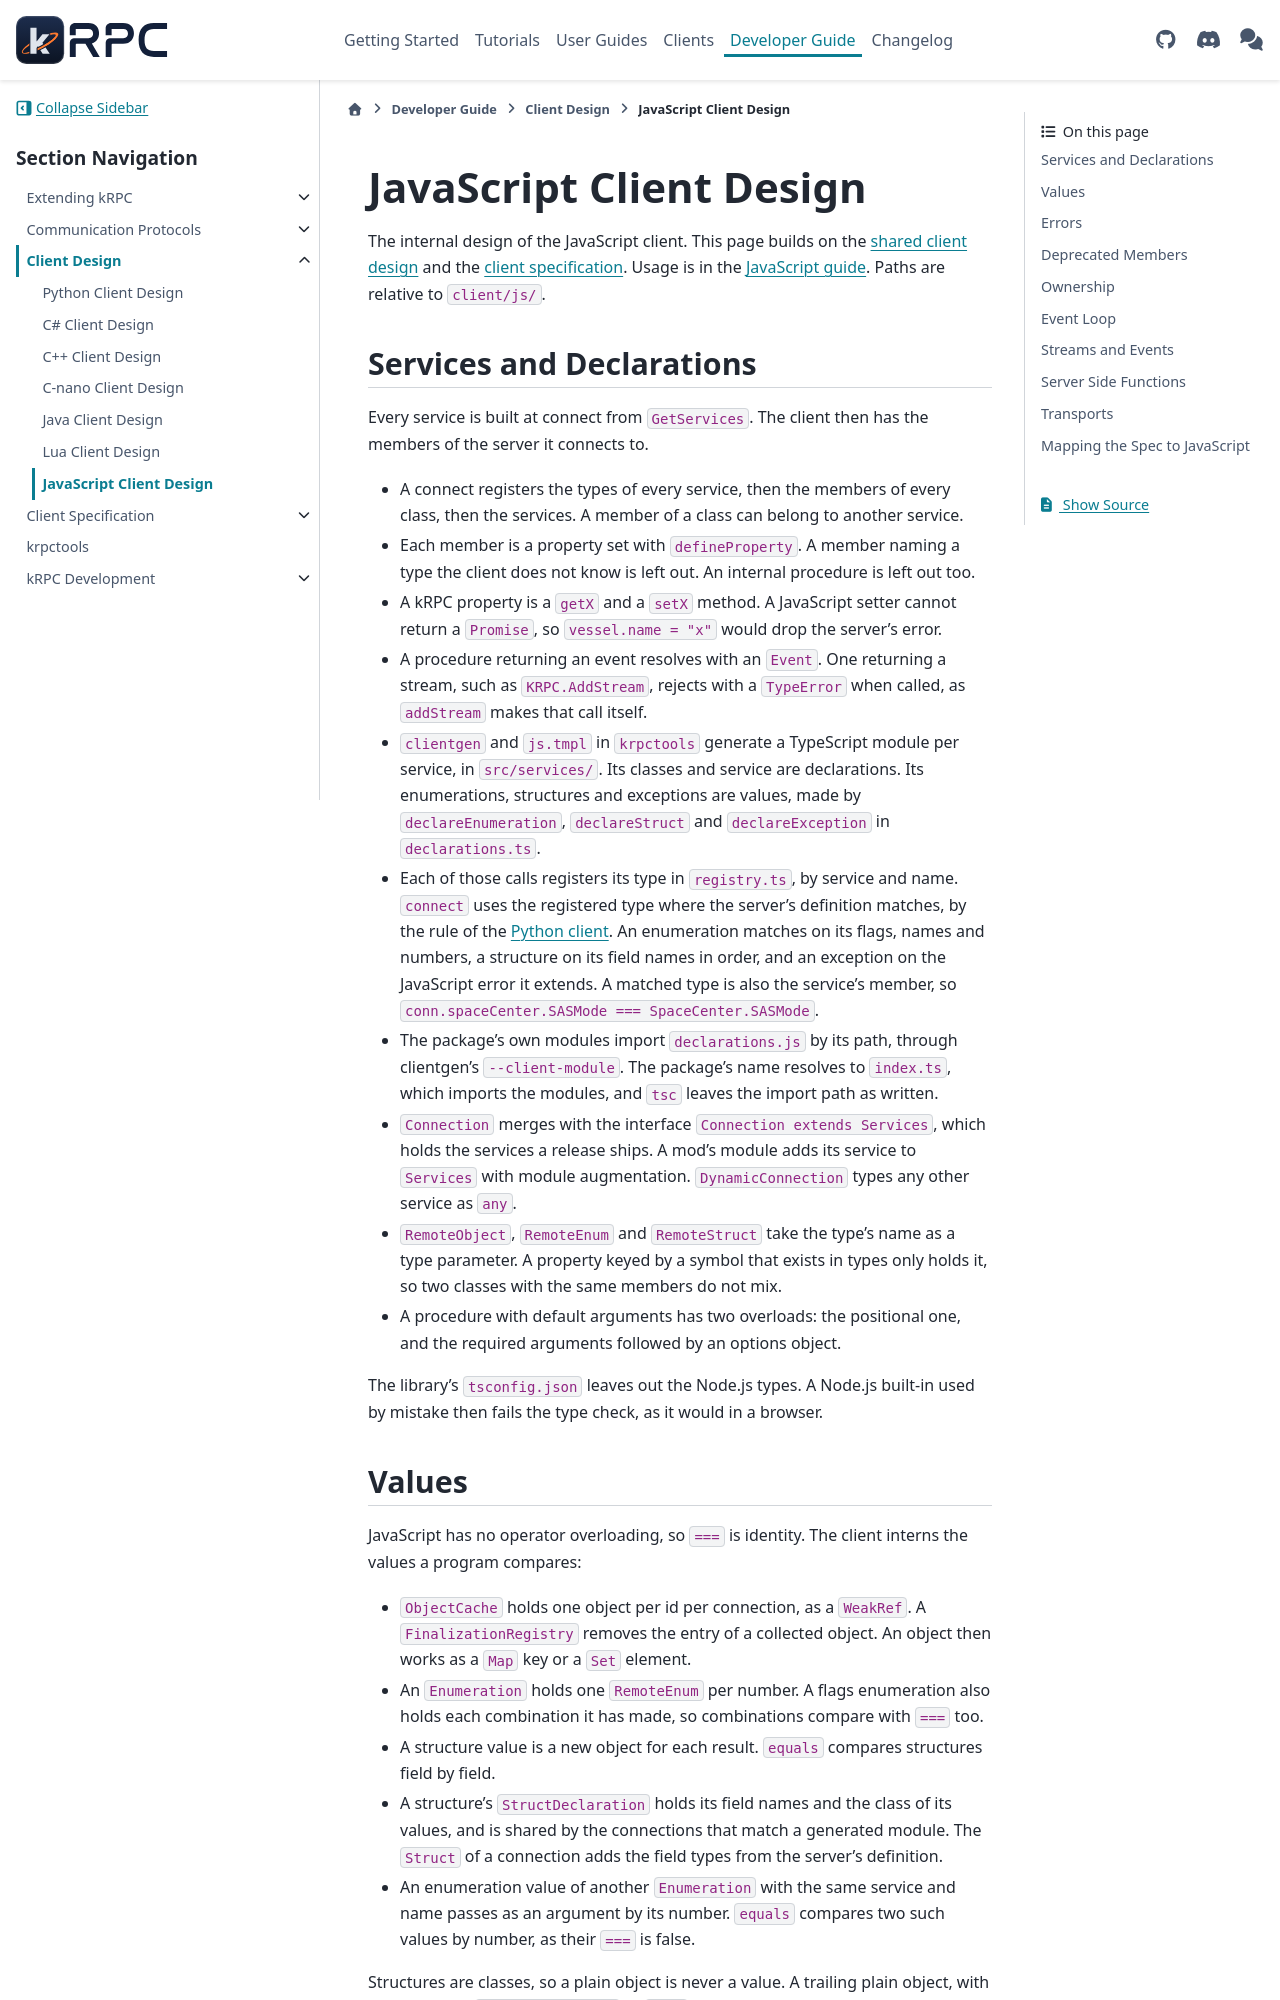

repository: krpc/krpc · page: 0.8.0/client-design/js.html · generator: sphinx

JavaScript Client Design
========================

The internal design of the JavaScript client. This page builds on the :doc:`shared client design
</client-design>` and the :doc:`client specification </client-spec>`. Usage is in
the :doc:`JavaScript guide </js>`. Paths are relative to ``client/js/``.

Services and Declarations
-------------------------

Every service is built at connect from ``GetServices``. The client then has the members of the
server it connects to.

* A connect registers the types of every service, then the members of every class, then the
  services. A member of a class can belong to another service.
* Each member is a property set with ``defineProperty``. A member naming a type the client does not
  know is left out. An internal procedure is left out too.
* A kRPC property is a ``getX`` and a ``setX`` method. A JavaScript setter cannot return a
  ``Promise``, so ``vessel.name = "x"`` would drop the server's error.
* A procedure returning an event resolves with an ``Event``. One returning a stream, such as
  ``KRPC.AddStream``, rejects with a ``TypeError`` when called, as ``addStream`` makes that call
  itself.
* ``clientgen`` and ``js.tmpl`` in ``krpctools`` generate a TypeScript module per service, in
  ``src/services/``. Its classes and service are declarations. Its enumerations, structures and
  exceptions are values, made by ``declareEnumeration``, ``declareStruct`` and
  ``declareException`` in ``declarations.ts``.
* Each of those calls registers its type in ``registry.ts``, by service and name. ``connect`` uses
  the registered type where the server's definition matches, by the rule of the
  :doc:`Python client <python>`. An enumeration matches on its flags,
  names and numbers, a structure on its field names in order, and an exception on the JavaScript
  error it extends. A matched type is also the service's member, so
  ``conn.spaceCenter.SASMode === SpaceCenter.SASMode``.
* The package's own modules import ``declarations.js`` by its path, through clientgen's
  ``--client-module``. The package's name resolves to ``index.ts``, which imports the modules,
  and ``tsc`` leaves the import path as written.
* ``Connection`` merges with the interface ``Connection extends Services``, which holds the
  services a release ships. A mod's module adds its service to ``Services`` with module
  augmentation. ``DynamicConnection`` types any other service as ``any``.
* ``RemoteObject``, ``RemoteEnum`` and ``RemoteStruct`` take the type's name as a type parameter. A
  property keyed by a symbol that exists in types only holds it, so two classes with the same
  members do not mix.
* A procedure with default arguments has two overloads: the positional one, and the required
  arguments followed by an options object.

The library's ``tsconfig.json`` leaves out the Node.js types. A Node.js built-in used by mistake
then fails the type check, as it would in a browser.
